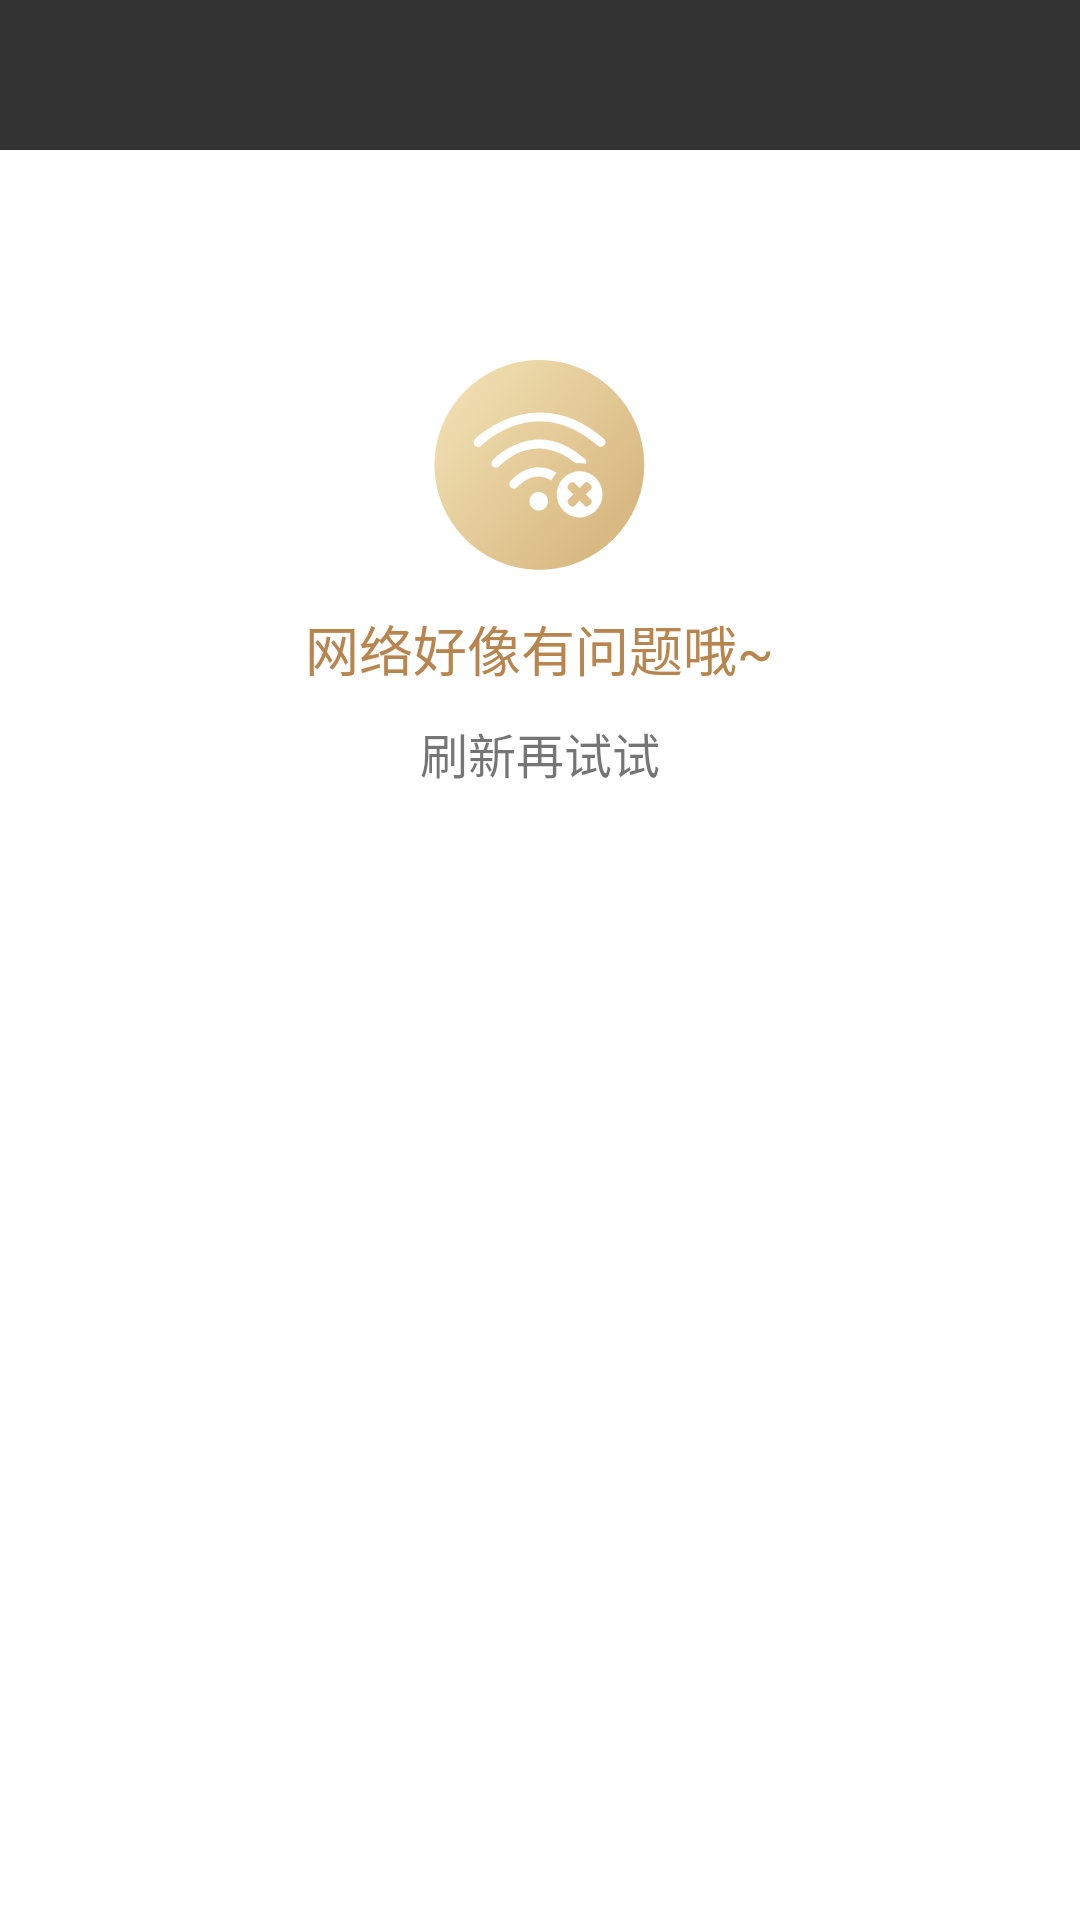

Write the Android layout XML for this screen, with the resource values it uses.
<!-- AndroidManifest.xml: activity theme Theme.AppCompat.Light.NoActionBar -->
<!-- res/layout/activity_network_error.xml -->
<?xml version="1.0" encoding="utf-8"?>
<LinearLayout xmlns:android="http://schemas.android.com/apk/res/android"
    android:layout_width="match_parent"
    xmlns:app="http://schemas.android.com/apk/res-auto"
    android:background="@color/white"
    android:layout_height="match_parent"
    android:orientation="vertical">

   <include
       layout="@layout/base_title"/>

     <ImageView
         android:layout_width="wrap_content"
         android:layout_height="wrap_content"
         android:src="@mipmap/icon_network"
         android:layout_marginTop="70dip"
         android:layout_gravity="center_horizontal"

         />

    <TextView
        android:layout_width="wrap_content"
        android:layout_height="wrap_content"
        android:text="网络好像有问题哦~"
        android:layout_marginTop="10dip"
        android:textSize="18dip"
        android:layout_gravity="center_horizontal"
        android:textColor="@color/color_b9854f"/>

    <TextView
        android:layout_width="wrap_content"
        android:layout_height="wrap_content"
        android:text="刷新再试试"
        android:textSize="16dip"
        android:layout_gravity="center_horizontal"
        android:layout_marginTop="10dip"/>
</LinearLayout>
<!-- res/layout/base_title.xml (included above) -->
<?xml version="1.0" encoding="utf-8"?>
<RelativeLayout xmlns:android="http://schemas.android.com/apk/res/android"
    xmlns:app="http://schemas.android.com/apk/res-auto"
    android:background="@color/color_zichan3"
    android:gravity="center_vertical"
    android:id="@+id/ll_title"
    android:layout_height="50dp"
    android:layout_width="match_parent"
    android:orientation="horizontal">

        <ImageView
            android:id="@+id/iv_back"
            android:layout_width="20dp"
            android:layout_height="20dp"
            android:layout_marginLeft="10dp"
            android:layout_alignParentLeft="true"
            android:layout_alignParentStart="true"
            android:layout_centerVertical="true"
            android:src="@mipmap/chongzhi" />

        <TextView
            android:id="@+id/title_name"
            android:gravity="center"
            android:layout_height="match_parent"
            android:layout_width="match_parent"
            android:textColor="@color/white"
            android:textSize="20sp" />
</RelativeLayout>
<!-- resources referenced by this layout -->
<resources>
  <color name="color_b9854f">#B9854F</color>
  <color name="color_zichan3">#333333</color>
  <color name="white">#fff</color>
  <!-- mipmap icon_network: png bitmap (mipmap-xxhdpi, 41170 bytes) -->
</resources>
